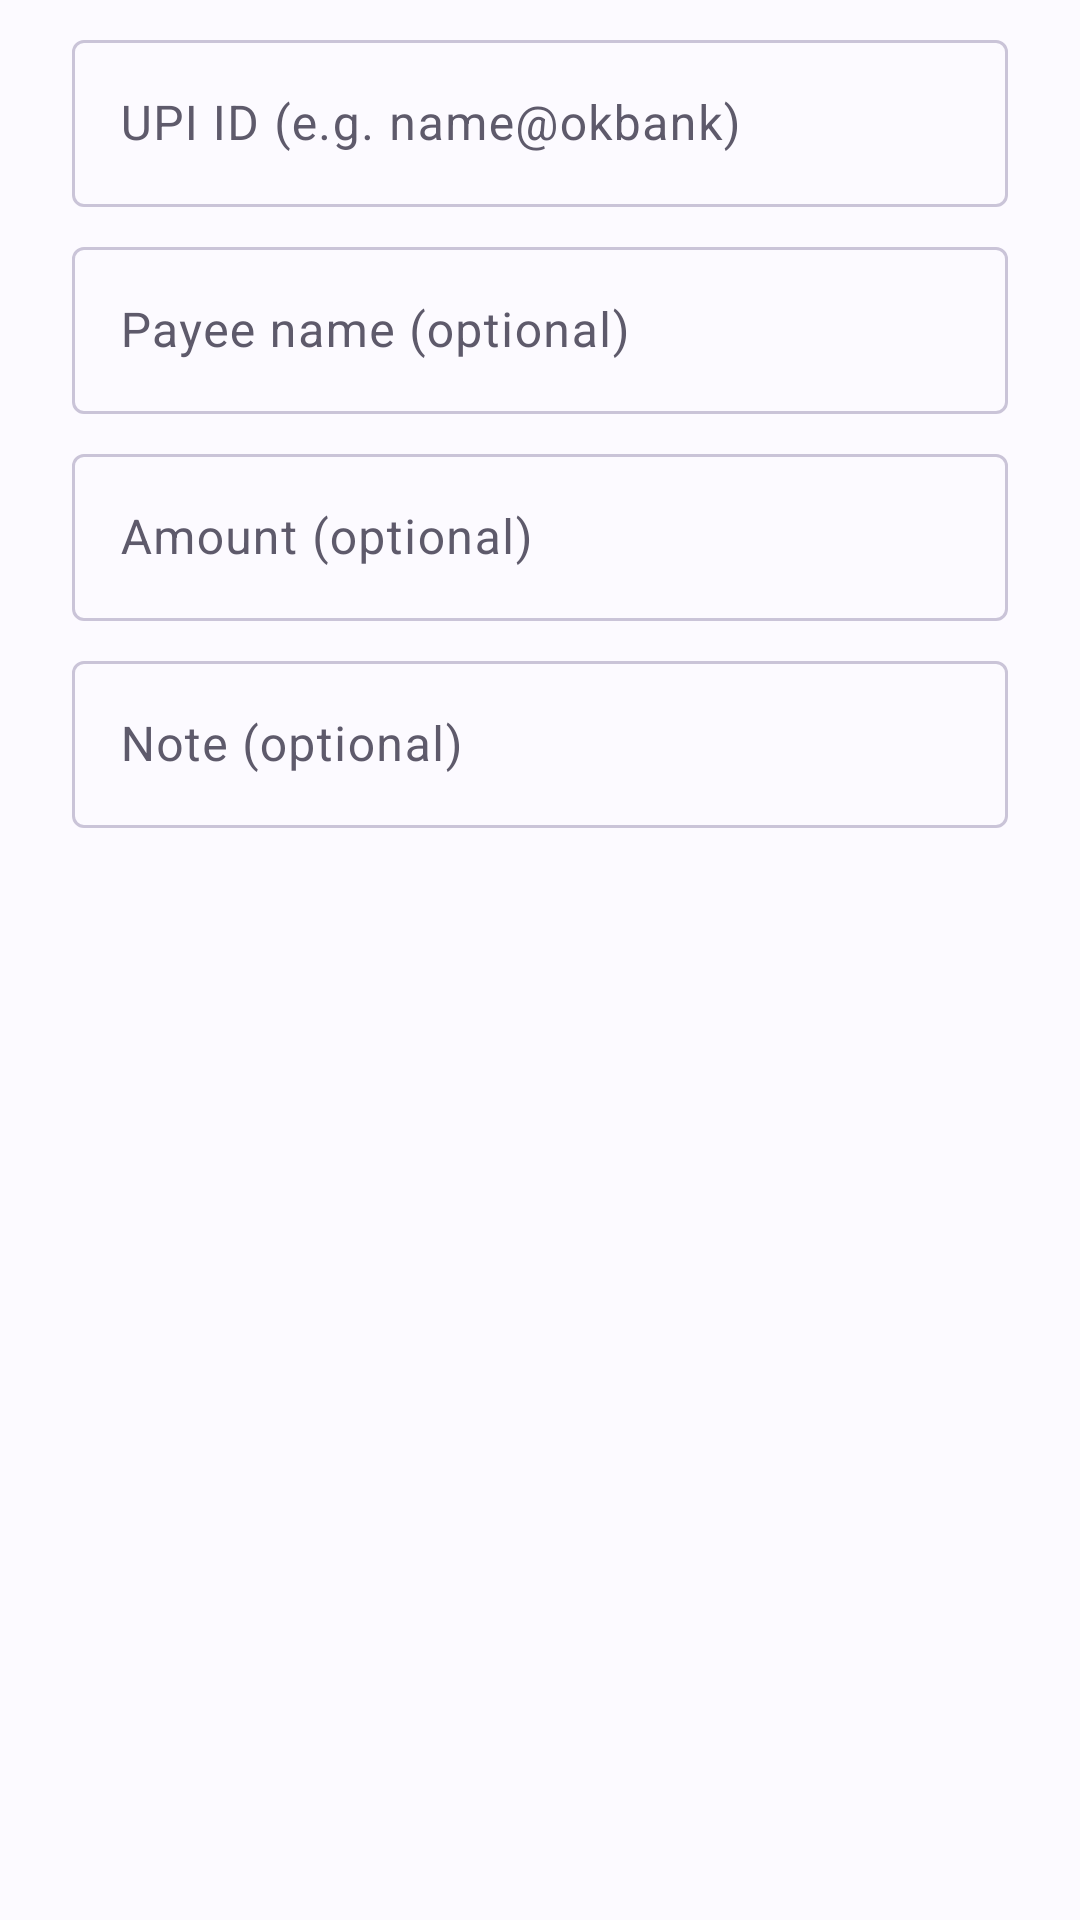

Android layout source for this screen:
<!-- AndroidManifest.xml: application theme Theme.UpiHub -->
<!-- res/layout/dialog_manual.xml -->
<?xml version="1.0" encoding="utf-8"?>
<LinearLayout xmlns:android="http://schemas.android.com/apk/res/android"
    xmlns:app="http://schemas.android.com/apk/res-auto"
    android:layout_width="match_parent"
    android:layout_height="wrap_content"
    android:orientation="vertical"
    android:paddingHorizontal="24dp"
    android:paddingTop="8dp">

    <com.google.android.material.textfield.TextInputLayout
        android:id="@+id/upiIdLayout"
        android:layout_width="match_parent"
        android:layout_height="wrap_content"
        android:hint="@string/upi_id_hint">
        <com.google.android.material.textfield.TextInputEditText
            android:id="@+id/upiIdInput"
            android:layout_width="match_parent"
            android:layout_height="wrap_content"
            android:inputType="textEmailAddress" />
    </com.google.android.material.textfield.TextInputLayout>

    <com.google.android.material.textfield.TextInputLayout
        android:layout_marginTop="8dp"
        android:layout_width="match_parent"
        android:layout_height="wrap_content"
        android:hint="@string/payee_name_hint">
        <com.google.android.material.textfield.TextInputEditText
            android:id="@+id/nameInput"
            android:layout_width="match_parent"
            android:layout_height="wrap_content"
            android:inputType="textPersonName" />
    </com.google.android.material.textfield.TextInputLayout>

    <com.google.android.material.textfield.TextInputLayout
        android:id="@+id/amountLayout"
        android:layout_marginTop="8dp"
        android:layout_width="match_parent"
        android:layout_height="wrap_content"
        android:hint="@string/amount_hint"
        app:prefixText="₹ ">
        <com.google.android.material.textfield.TextInputEditText
            android:id="@+id/amountInput"
            android:layout_width="match_parent"
            android:layout_height="wrap_content"
            android:inputType="numberDecimal" />
    </com.google.android.material.textfield.TextInputLayout>

    <com.google.android.material.textfield.TextInputLayout
        android:layout_marginTop="8dp"
        android:layout_width="match_parent"
        android:layout_height="wrap_content"
        android:hint="@string/note_hint">
        <com.google.android.material.textfield.TextInputEditText
            android:id="@+id/noteInput"
            android:layout_width="match_parent"
            android:layout_height="wrap_content"
            android:inputType="text" />
    </com.google.android.material.textfield.TextInputLayout>
</LinearLayout>
<!-- resources referenced by this layout -->
<resources>
  <string name="amount_hint">Amount (optional)</string>
  <string name="note_hint">Note (optional)</string>
  <string name="payee_name_hint">Payee name (optional)</string>
  <string name="upi_id_hint">UPI ID (e.g. name@okbank)</string>
  <style name="Theme.UpiHub" parent="Theme.Material3.DayNight.NoActionBar">
          <item name="colorPrimary">@color/brand_primary</item>
          <item name="colorOnPrimary">@color/brand_on_primary</item>
          <item name="colorPrimaryContainer">@color/brand_primary_container</item>
          <item name="colorOnPrimaryContainer">@color/brand_on_primary_container</item>
          <item name="colorSecondary">@color/brand_secondary</item>
          <item name="colorSecondaryContainer">@color/brand_secondary_container</item>
          <item name="colorOnSecondaryContainer">@color/brand_on_secondary_container</item>
          <item name="colorSurface">@color/brand_surface</item>
          <item name="colorSurfaceContainer">@color/brand_surface_container</item>
          <item name="colorSurfaceContainerLow">@color/brand_surface_container</item>
          <item name="colorSurfaceContainerHigh">@color/brand_surface_container</item>
          <item name="colorOnSurface">@color/brand_on_surface</item>
          <item name="colorOnSurfaceVariant">@color/brand_on_surface_variant</item>
          <item name="colorOutline">@color/brand_outline</item>
          <item name="colorOutlineVariant">@color/brand_outline</item>
          <item name="android:colorBackground">@color/brand_surface</item>
          <item name="colorError">@color/error</item>
      </style>
  <color name="brand_primary">#5B3FD1</color>
  <color name="brand_on_primary">#FFFFFF</color>
  <color name="brand_primary_container">#E8E0FF</color>
  <color name="brand_on_primary_container">#1D0B66</color>
  <color name="brand_secondary">#00897B</color>
  <color name="brand_secondary_container">#C8F3EC</color>
  <color name="brand_on_secondary_container">#00201C</color>
  <color name="brand_surface">#FCFAFF</color>
  <color name="brand_surface_container">#F1EDFA</color>
  <color name="brand_on_surface">#1B1A21</color>
  <color name="brand_on_surface_variant">#5E5A6B</color>
  <color name="brand_outline">#CAC4D8</color>
  <color name="error">#BA1A1A</color>
</resources>
